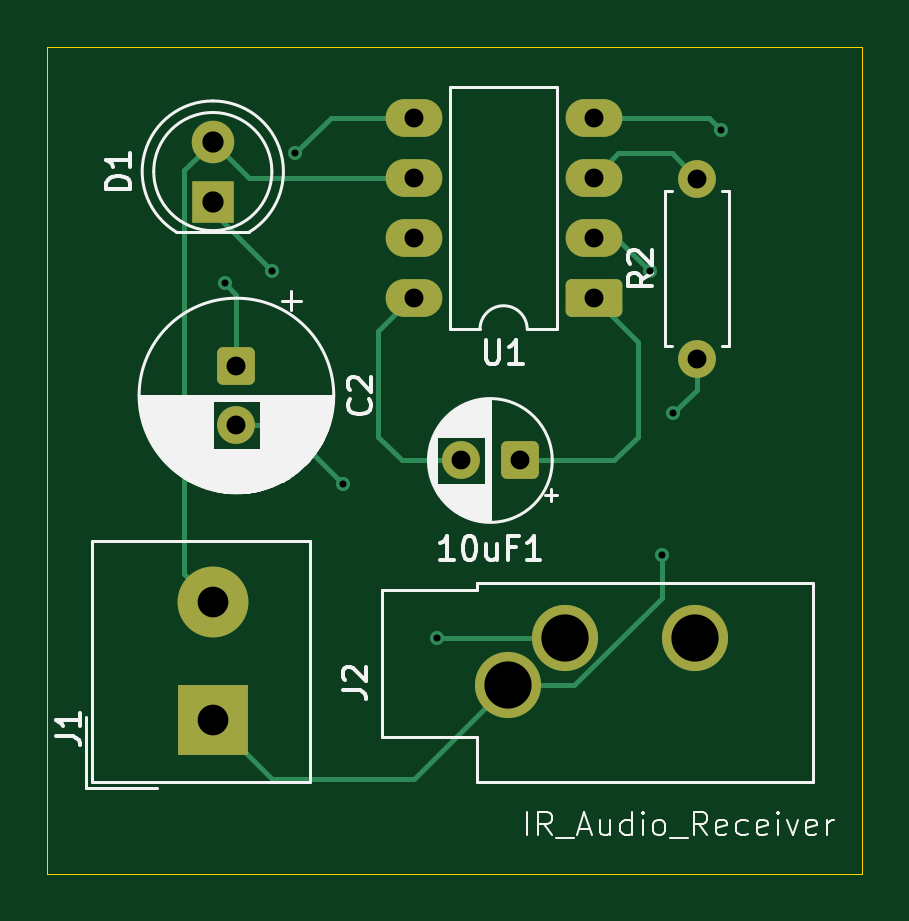
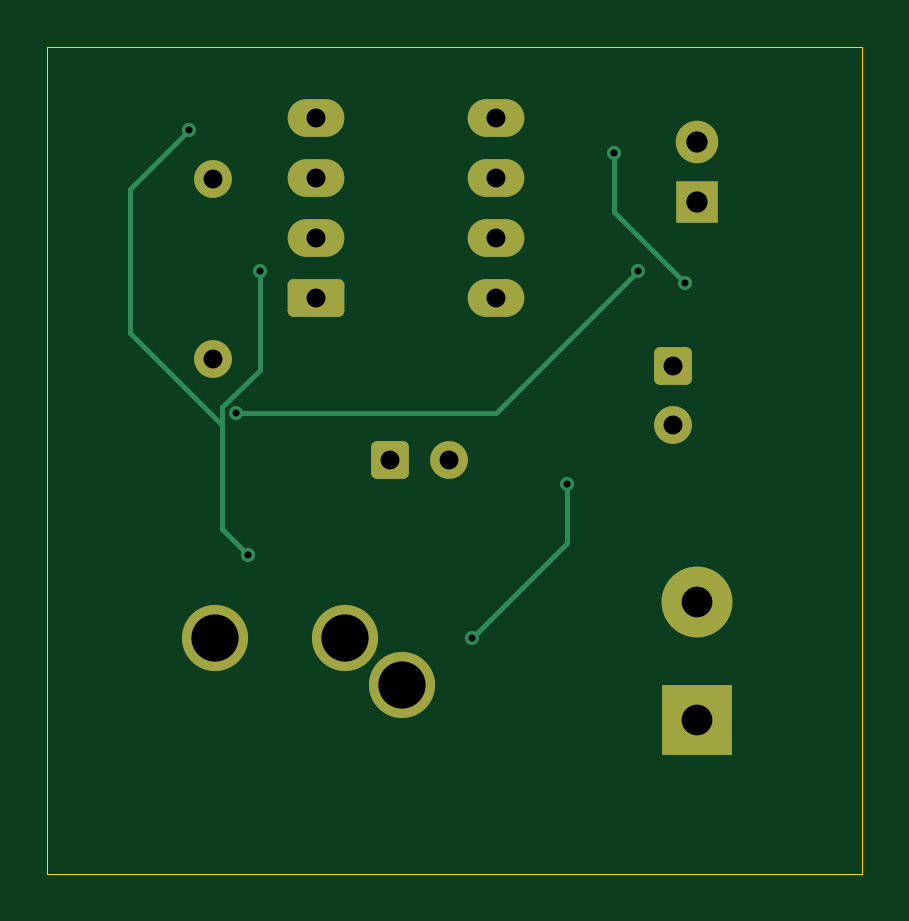
Circuit board: 11 layer files. Board 34.5 x 35.0 mm.
- bottom_copper: IR_RX-B_Cu.gbr (4470 bytes)
- bottom_mask: IR_RX-B_Mask.gbr (2198 bytes)
- paste: IR_RX-B_Paste.gbr (448 bytes)
- bottom_silk: IR_RX-B_Silkscreen.gbr (449 bytes)
- outline: IR_RX-Edge_Cuts.gbr (605 bytes)
- top_copper: IR_RX-F_Cu.gbr (5785 bytes)
- top_mask: IR_RX-F_Mask.gbr (2198 bytes)
- paste: IR_RX-F_Paste.gbr (448 bytes)
- top_silk: IR_RX-F_Silkscreen.gbr (31130 bytes)
- drill: IR_RX-NPTH.drl (269 bytes)
- drill: IR_RX-PTH.drl (987 bytes)

=== bottom_copper: IR_RX-B_Cu.gbr ===
%TF.GenerationSoftware,KiCad,Pcbnew,9.0.2*%
%TF.CreationDate,2025-07-25T11:07:30+05:30*%
%TF.ProjectId,IR_RX,49525f52-582e-46b6-9963-61645f706362,rev?*%
%TF.SameCoordinates,Original*%
%TF.FileFunction,Copper,L2,Bot*%
%TF.FilePolarity,Positive*%
%FSLAX46Y46*%
G04 Gerber Fmt 4.6, Leading zero omitted, Abs format (unit mm)*
G04 Created by KiCad (PCBNEW 9.0.2) date 2025-07-25 11:07:30*
%MOMM*%
%LPD*%
G01*
G04 APERTURE LIST*
G04 Aperture macros list*
%AMRoundRect*
0 Rectangle with rounded corners*
0 $1 Rounding radius*
0 $2 $3 $4 $5 $6 $7 $8 $9 X,Y pos of 4 corners*
0 Add a 4 corners polygon primitive as box body*
4,1,4,$2,$3,$4,$5,$6,$7,$8,$9,$2,$3,0*
0 Add four circle primitives for the rounded corners*
1,1,$1+$1,$2,$3*
1,1,$1+$1,$4,$5*
1,1,$1+$1,$6,$7*
1,1,$1+$1,$8,$9*
0 Add four rect primitives between the rounded corners*
20,1,$1+$1,$2,$3,$4,$5,0*
20,1,$1+$1,$4,$5,$6,$7,0*
20,1,$1+$1,$6,$7,$8,$9,0*
20,1,$1+$1,$8,$9,$2,$3,0*%
G04 Aperture macros list end*
%TA.AperFunction,ComponentPad*%
%ADD10RoundRect,0.250000X0.950000X0.550000X-0.950000X0.550000X-0.950000X-0.550000X0.950000X-0.550000X0*%
%TD*%
%TA.AperFunction,ComponentPad*%
%ADD11O,2.400000X1.600000*%
%TD*%
%TA.AperFunction,ComponentPad*%
%ADD12RoundRect,0.250000X0.550000X0.550000X-0.550000X0.550000X-0.550000X-0.550000X0.550000X-0.550000X0*%
%TD*%
%TA.AperFunction,ComponentPad*%
%ADD13C,1.600000*%
%TD*%
%TA.AperFunction,ComponentPad*%
%ADD14R,1.800000X1.800000*%
%TD*%
%TA.AperFunction,ComponentPad*%
%ADD15C,1.800000*%
%TD*%
%TA.AperFunction,ComponentPad*%
%ADD16C,2.800000*%
%TD*%
%TA.AperFunction,ComponentPad*%
%ADD17RoundRect,0.250000X-0.550000X0.550000X-0.550000X-0.550000X0.550000X-0.550000X0.550000X0.550000X0*%
%TD*%
%TA.AperFunction,ComponentPad*%
%ADD18R,3.000000X3.000000*%
%TD*%
%TA.AperFunction,ComponentPad*%
%ADD19C,3.000000*%
%TD*%
%TA.AperFunction,ViaPad*%
%ADD20C,0.600000*%
%TD*%
%TA.AperFunction,Conductor*%
%ADD21C,0.200000*%
%TD*%
G04 APERTURE END LIST*
D10*
%TO.P,U1,1,GAIN*%
%TO.N,Net-(10uF1-Pad1)*%
X134120000Y-105120000D03*
D11*
%TO.P,U1,2,-*%
%TO.N,GND*%
X134120000Y-102580000D03*
%TO.P,U1,3,+*%
%TO.N,Net-(U1-+)*%
X134120000Y-100040000D03*
%TO.P,U1,4,GND*%
%TO.N,GND*%
X134120000Y-97500000D03*
%TO.P,U1,5*%
%TO.N,Net-(C2-Pad1)*%
X126500000Y-97500000D03*
%TO.P,U1,6,V+*%
%TO.N,+5V*%
X126500000Y-100040000D03*
%TO.P,U1,7,BYPASS*%
%TO.N,unconnected-(U1-BYPASS-Pad7)*%
X126500000Y-102580000D03*
%TO.P,U1,8,GAIN*%
%TO.N,Net-(10uF1-Pad2)*%
X126500000Y-105120000D03*
%TD*%
D12*
%TO.P,10uF1,1*%
%TO.N,Net-(10uF1-Pad1)*%
X131000000Y-112000000D03*
D13*
%TO.P,10uF1,2*%
%TO.N,Net-(10uF1-Pad2)*%
X128500000Y-112000000D03*
%TD*%
D14*
%TO.P,D1,1,K*%
%TO.N,Net-(D1-K)*%
X118000000Y-101040000D03*
D15*
%TO.P,D1,2,A*%
%TO.N,+5V*%
X118000000Y-98500000D03*
%TD*%
D16*
%TO.P,J2,R*%
%TO.N,unconnected-(J2-PadR)*%
X138400000Y-119500000D03*
%TO.P,J2,S*%
%TO.N,GND*%
X130500000Y-121500000D03*
%TO.P,J2,T*%
%TO.N,Net-(C2-Pad2)*%
X132900000Y-119500000D03*
%TD*%
D13*
%TO.P,R2,1*%
%TO.N,Net-(D1-K)*%
X138500000Y-107690000D03*
%TO.P,R2,2*%
%TO.N,Net-(U1-+)*%
X138500000Y-100070000D03*
%TD*%
D17*
%TO.P,C2,1*%
%TO.N,Net-(C2-Pad1)*%
X119000000Y-108000000D03*
D13*
%TO.P,C2,2*%
%TO.N,Net-(C2-Pad2)*%
X119000000Y-110500000D03*
%TD*%
D18*
%TO.P,J1,1,Pin_1*%
%TO.N,GND*%
X118000000Y-123000000D03*
D19*
%TO.P,J1,2,Pin_2*%
%TO.N,+5V*%
X118000000Y-118000000D03*
%TD*%
D20*
%TO.N,Net-(C2-Pad2)*%
X123500000Y-113000000D03*
X127500000Y-119500000D03*
%TO.N,Net-(C2-Pad1)*%
X121500000Y-99000000D03*
X118500000Y-104500000D03*
%TO.N,Net-(D1-K)*%
X137500000Y-110000000D03*
X120500000Y-104000000D03*
%TO.N,GND*%
X136500000Y-104000000D03*
X137000000Y-116000000D03*
X139500000Y-98000000D03*
%TD*%
D21*
%TO.N,Net-(C2-Pad2)*%
X127500000Y-119500000D02*
X123500000Y-115500000D01*
X123500000Y-115500000D02*
X123500000Y-113000000D01*
%TO.N,Net-(C2-Pad1)*%
X121500000Y-101500000D02*
X121500000Y-99000000D01*
X118500000Y-104500000D02*
X121500000Y-101500000D01*
%TO.N,Net-(D1-K)*%
X120500000Y-104000000D02*
X126500000Y-110000000D01*
X126500000Y-110000000D02*
X137500000Y-110000000D01*
%TO.N,GND*%
X142000000Y-100500000D02*
X142000000Y-106601000D01*
X138101000Y-110500000D02*
X138101000Y-114899000D01*
X138101000Y-114899000D02*
X137000000Y-116000000D01*
X136500000Y-104000000D02*
X136500000Y-108150057D01*
X136500000Y-108150057D02*
X138101000Y-109751057D01*
X142000000Y-106601000D02*
X138101000Y-110500000D01*
X138101000Y-109751057D02*
X138101000Y-110500000D01*
X139500000Y-98000000D02*
X142000000Y-100500000D01*
%TD*%
M02*

=== bottom_mask: IR_RX-B_Mask.gbr (2198 bytes, source withheld) ===
=== paste: IR_RX-B_Paste.gbr ===
%TF.GenerationSoftware,KiCad,Pcbnew,9.0.2*%
%TF.CreationDate,2025-07-25T10:57:28+05:30*%
%TF.ProjectId,IR_RX,49525f52-582e-46b6-9963-61645f706362,rev?*%
%TF.SameCoordinates,Original*%
%TF.FileFunction,Paste,Bot*%
%TF.FilePolarity,Positive*%
%FSLAX46Y46*%
G04 Gerber Fmt 4.6, Leading zero omitted, Abs format (unit mm)*
G04 Created by KiCad (PCBNEW 9.0.2) date 2025-07-25 10:57:28*
%MOMM*%
%LPD*%
G01*
G04 APERTURE LIST*
G04 APERTURE END LIST*
M02*

=== bottom_silk: IR_RX-B_Silkscreen.gbr ===
%TF.GenerationSoftware,KiCad,Pcbnew,9.0.2*%
%TF.CreationDate,2025-07-25T11:07:30+05:30*%
%TF.ProjectId,IR_RX,49525f52-582e-46b6-9963-61645f706362,rev?*%
%TF.SameCoordinates,Original*%
%TF.FileFunction,Legend,Bot*%
%TF.FilePolarity,Positive*%
%FSLAX46Y46*%
G04 Gerber Fmt 4.6, Leading zero omitted, Abs format (unit mm)*
G04 Created by KiCad (PCBNEW 9.0.2) date 2025-07-25 11:07:30*
%MOMM*%
%LPD*%
G01*
G04 APERTURE LIST*
G04 APERTURE END LIST*
M02*

=== outline: IR_RX-Edge_Cuts.gbr ===
%TF.GenerationSoftware,KiCad,Pcbnew,9.0.2*%
%TF.CreationDate,2025-07-25T11:07:30+05:30*%
%TF.ProjectId,IR_RX,49525f52-582e-46b6-9963-61645f706362,rev?*%
%TF.SameCoordinates,Original*%
%TF.FileFunction,Profile,NP*%
%FSLAX46Y46*%
G04 Gerber Fmt 4.6, Leading zero omitted, Abs format (unit mm)*
G04 Created by KiCad (PCBNEW 9.0.2) date 2025-07-25 11:07:30*
%MOMM*%
%LPD*%
G01*
G04 APERTURE LIST*
%TA.AperFunction,Profile*%
%ADD10C,0.050000*%
%TD*%
G04 APERTURE END LIST*
D10*
X111000000Y-94500000D02*
X145500000Y-94500000D01*
X145500000Y-129500000D01*
X111000000Y-129500000D01*
X111000000Y-94500000D01*
M02*

=== top_copper: IR_RX-F_Cu.gbr ===
%TF.GenerationSoftware,KiCad,Pcbnew,9.0.2*%
%TF.CreationDate,2025-07-25T11:07:30+05:30*%
%TF.ProjectId,IR_RX,49525f52-582e-46b6-9963-61645f706362,rev?*%
%TF.SameCoordinates,Original*%
%TF.FileFunction,Copper,L1,Top*%
%TF.FilePolarity,Positive*%
%FSLAX46Y46*%
G04 Gerber Fmt 4.6, Leading zero omitted, Abs format (unit mm)*
G04 Created by KiCad (PCBNEW 9.0.2) date 2025-07-25 11:07:30*
%MOMM*%
%LPD*%
G01*
G04 APERTURE LIST*
G04 Aperture macros list*
%AMRoundRect*
0 Rectangle with rounded corners*
0 $1 Rounding radius*
0 $2 $3 $4 $5 $6 $7 $8 $9 X,Y pos of 4 corners*
0 Add a 4 corners polygon primitive as box body*
4,1,4,$2,$3,$4,$5,$6,$7,$8,$9,$2,$3,0*
0 Add four circle primitives for the rounded corners*
1,1,$1+$1,$2,$3*
1,1,$1+$1,$4,$5*
1,1,$1+$1,$6,$7*
1,1,$1+$1,$8,$9*
0 Add four rect primitives between the rounded corners*
20,1,$1+$1,$2,$3,$4,$5,0*
20,1,$1+$1,$4,$5,$6,$7,0*
20,1,$1+$1,$6,$7,$8,$9,0*
20,1,$1+$1,$8,$9,$2,$3,0*%
G04 Aperture macros list end*
%TA.AperFunction,ComponentPad*%
%ADD10RoundRect,0.250000X0.950000X0.550000X-0.950000X0.550000X-0.950000X-0.550000X0.950000X-0.550000X0*%
%TD*%
%TA.AperFunction,ComponentPad*%
%ADD11O,2.400000X1.600000*%
%TD*%
%TA.AperFunction,ComponentPad*%
%ADD12RoundRect,0.250000X0.550000X0.550000X-0.550000X0.550000X-0.550000X-0.550000X0.550000X-0.550000X0*%
%TD*%
%TA.AperFunction,ComponentPad*%
%ADD13C,1.600000*%
%TD*%
%TA.AperFunction,ComponentPad*%
%ADD14R,1.800000X1.800000*%
%TD*%
%TA.AperFunction,ComponentPad*%
%ADD15C,1.800000*%
%TD*%
%TA.AperFunction,ComponentPad*%
%ADD16C,2.800000*%
%TD*%
%TA.AperFunction,ComponentPad*%
%ADD17RoundRect,0.250000X-0.550000X0.550000X-0.550000X-0.550000X0.550000X-0.550000X0.550000X0.550000X0*%
%TD*%
%TA.AperFunction,ComponentPad*%
%ADD18R,3.000000X3.000000*%
%TD*%
%TA.AperFunction,ComponentPad*%
%ADD19C,3.000000*%
%TD*%
%TA.AperFunction,ViaPad*%
%ADD20C,0.600000*%
%TD*%
%TA.AperFunction,Conductor*%
%ADD21C,0.200000*%
%TD*%
G04 APERTURE END LIST*
D10*
%TO.P,U1,1,GAIN*%
%TO.N,Net-(10uF1-Pad1)*%
X134120000Y-105120000D03*
D11*
%TO.P,U1,2,-*%
%TO.N,GND*%
X134120000Y-102580000D03*
%TO.P,U1,3,+*%
%TO.N,Net-(U1-+)*%
X134120000Y-100040000D03*
%TO.P,U1,4,GND*%
%TO.N,GND*%
X134120000Y-97500000D03*
%TO.P,U1,5*%
%TO.N,Net-(C2-Pad1)*%
X126500000Y-97500000D03*
%TO.P,U1,6,V+*%
%TO.N,+5V*%
X126500000Y-100040000D03*
%TO.P,U1,7,BYPASS*%
%TO.N,unconnected-(U1-BYPASS-Pad7)*%
X126500000Y-102580000D03*
%TO.P,U1,8,GAIN*%
%TO.N,Net-(10uF1-Pad2)*%
X126500000Y-105120000D03*
%TD*%
D12*
%TO.P,10uF1,1*%
%TO.N,Net-(10uF1-Pad1)*%
X131000000Y-112000000D03*
D13*
%TO.P,10uF1,2*%
%TO.N,Net-(10uF1-Pad2)*%
X128500000Y-112000000D03*
%TD*%
D14*
%TO.P,D1,1,K*%
%TO.N,Net-(D1-K)*%
X118000000Y-101040000D03*
D15*
%TO.P,D1,2,A*%
%TO.N,+5V*%
X118000000Y-98500000D03*
%TD*%
D16*
%TO.P,J2,R*%
%TO.N,unconnected-(J2-PadR)*%
X138400000Y-119500000D03*
%TO.P,J2,S*%
%TO.N,GND*%
X130500000Y-121500000D03*
%TO.P,J2,T*%
%TO.N,Net-(C2-Pad2)*%
X132900000Y-119500000D03*
%TD*%
D13*
%TO.P,R2,1*%
%TO.N,Net-(D1-K)*%
X138500000Y-107690000D03*
%TO.P,R2,2*%
%TO.N,Net-(U1-+)*%
X138500000Y-100070000D03*
%TD*%
D17*
%TO.P,C2,1*%
%TO.N,Net-(C2-Pad1)*%
X119000000Y-108000000D03*
D13*
%TO.P,C2,2*%
%TO.N,Net-(C2-Pad2)*%
X119000000Y-110500000D03*
%TD*%
D18*
%TO.P,J1,1,Pin_1*%
%TO.N,GND*%
X118000000Y-123000000D03*
D19*
%TO.P,J1,2,Pin_2*%
%TO.N,+5V*%
X118000000Y-118000000D03*
%TD*%
D20*
%TO.N,Net-(C2-Pad2)*%
X123500000Y-113000000D03*
X127500000Y-119500000D03*
%TO.N,Net-(C2-Pad1)*%
X121500000Y-99000000D03*
X118500000Y-104500000D03*
%TO.N,Net-(D1-K)*%
X137500000Y-110000000D03*
X120500000Y-104000000D03*
%TO.N,GND*%
X136500000Y-104000000D03*
X137000000Y-116000000D03*
X139500000Y-98000000D03*
%TD*%
D21*
%TO.N,Net-(10uF1-Pad2)*%
X125000000Y-111000000D02*
X126000000Y-112000000D01*
X126500000Y-105120000D02*
X126380000Y-105120000D01*
X125000000Y-106500000D02*
X125000000Y-111000000D01*
X126000000Y-112000000D02*
X128500000Y-112000000D01*
X126380000Y-105120000D02*
X125000000Y-106500000D01*
%TO.N,Net-(10uF1-Pad1)*%
X135000000Y-112000000D02*
X136000000Y-111000000D01*
X131000000Y-112000000D02*
X135000000Y-112000000D01*
X136000000Y-111000000D02*
X136000000Y-107000000D01*
X136000000Y-107000000D02*
X134120000Y-105120000D01*
%TO.N,Net-(C2-Pad2)*%
X127500000Y-119500000D02*
X132900000Y-119500000D01*
X123500000Y-113000000D02*
X121000000Y-110500000D01*
X121000000Y-110500000D02*
X119000000Y-110500000D01*
%TO.N,Net-(C2-Pad1)*%
X119000000Y-105000000D02*
X119000000Y-108000000D01*
X123000000Y-97500000D02*
X121500000Y-99000000D01*
X126500000Y-97500000D02*
X123000000Y-97500000D01*
X118500000Y-104500000D02*
X119000000Y-105000000D01*
%TO.N,Net-(D1-K)*%
X138500000Y-109000000D02*
X137500000Y-110000000D01*
X118000000Y-101500000D02*
X120500000Y-104000000D01*
X138500000Y-107690000D02*
X138500000Y-109000000D01*
X118000000Y-101040000D02*
X118000000Y-101500000D01*
%TO.N,+5V*%
X116799000Y-99701000D02*
X116799000Y-116799000D01*
X116799000Y-116799000D02*
X118000000Y-118000000D01*
X126500000Y-100040000D02*
X119540000Y-100040000D01*
X118000000Y-98500000D02*
X116799000Y-99701000D01*
X119540000Y-100040000D02*
X118000000Y-98500000D01*
%TO.N,GND*%
X134120000Y-97500000D02*
X139000000Y-97500000D01*
X137000000Y-117805578D02*
X133305578Y-121500000D01*
X120500000Y-125500000D02*
X126500000Y-125500000D01*
X118000000Y-123000000D02*
X120500000Y-125500000D01*
X126500000Y-125500000D02*
X130500000Y-121500000D01*
X133305578Y-121500000D02*
X130500000Y-121500000D01*
X135080000Y-102580000D02*
X136500000Y-104000000D01*
X134120000Y-102580000D02*
X135080000Y-102580000D01*
X139000000Y-97500000D02*
X139500000Y-98000000D01*
X137000000Y-116000000D02*
X137000000Y-117805578D01*
%TO.N,Net-(U1-+)*%
X137430000Y-99000000D02*
X135160000Y-99000000D01*
X138500000Y-100070000D02*
X137430000Y-99000000D01*
X135160000Y-99000000D02*
X134120000Y-100040000D01*
%TD*%
M02*

=== top_mask: IR_RX-F_Mask.gbr (2198 bytes, source withheld) ===
=== paste: IR_RX-F_Paste.gbr ===
%TF.GenerationSoftware,KiCad,Pcbnew,9.0.2*%
%TF.CreationDate,2025-07-25T10:57:28+05:30*%
%TF.ProjectId,IR_RX,49525f52-582e-46b6-9963-61645f706362,rev?*%
%TF.SameCoordinates,Original*%
%TF.FileFunction,Paste,Top*%
%TF.FilePolarity,Positive*%
%FSLAX46Y46*%
G04 Gerber Fmt 4.6, Leading zero omitted, Abs format (unit mm)*
G04 Created by KiCad (PCBNEW 9.0.2) date 2025-07-25 10:57:28*
%MOMM*%
%LPD*%
G01*
G04 APERTURE LIST*
G04 APERTURE END LIST*
M02*

=== top_silk: IR_RX-F_Silkscreen.gbr (31130 bytes, source omitted) ===
=== drill: IR_RX-NPTH.drl ===
M48
; DRILL file {KiCad 9.0.2} date 2025-07-25T11:09:42+0530
; FORMAT={-:-/ absolute / metric / decimal}
; #@! TF.CreationDate,2025-07-25T11:09:42+05:30
; #@! TF.GenerationSoftware,Kicad,Pcbnew,9.0.2
; #@! TF.FileFunction,NonPlated,1,2,NPTH
FMAT,2
METRIC
%
G90
G05
M30

=== drill: IR_RX-PTH.drl ===
M48
; DRILL file {KiCad 9.0.2} date 2025-07-25T11:09:42+0530
; FORMAT={-:-/ absolute / metric / decimal}
; #@! TF.CreationDate,2025-07-25T11:09:42+05:30
; #@! TF.GenerationSoftware,Kicad,Pcbnew,9.0.2
; #@! TF.FileFunction,Plated,1,2,PTH
FMAT,2
METRIC
; #@! TA.AperFunction,Plated,PTH,ViaDrill
T1C0.300
; #@! TA.AperFunction,Plated,PTH,ComponentDrill
T2C0.800
; #@! TA.AperFunction,Plated,PTH,ComponentDrill
T3C0.900
; #@! TA.AperFunction,Plated,PTH,ComponentDrill
T4C1.300
; #@! TA.AperFunction,Plated,PTH,ComponentDrill
T5C2.000
%
G90
G05
T1
X118.5Y-104.5
X120.5Y-104.0
X121.5Y-99.0
X123.5Y-113.0
X127.5Y-119.5
X136.5Y-104.0
X137.0Y-116.0
X137.5Y-110.0
X139.5Y-98.0
T2
X119.0Y-108.0
X119.0Y-110.5
X126.5Y-97.5
X126.5Y-100.04
X126.5Y-102.58
X126.5Y-105.12
X128.5Y-112.0
X131.0Y-112.0
X134.12Y-97.5
X134.12Y-100.04
X134.12Y-102.58
X134.12Y-105.12
X138.5Y-100.07
X138.5Y-107.69
T3
X118.0Y-98.5
X118.0Y-101.04
T4
X118.0Y-118.0
X118.0Y-123.0
T5
X130.5Y-121.5
X132.9Y-119.5
X138.4Y-119.5
M30

